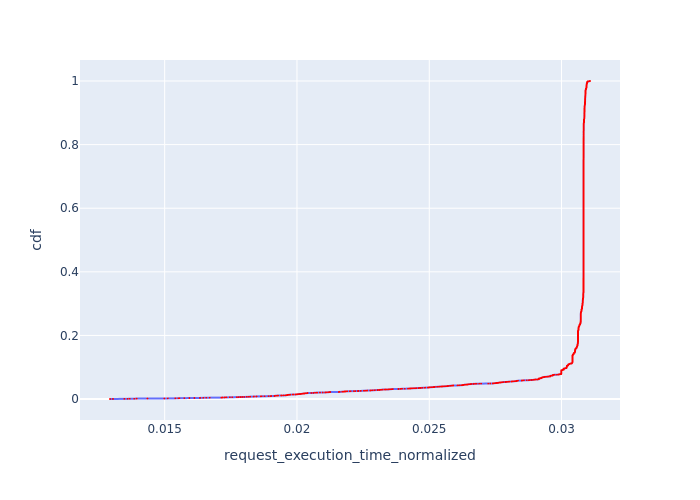

The data file committed next to this chart (first rows):
, Request Id, request_execution_time_normalized, cdf
0, 7, 0.01293, 0.0001859
1, 10, 0.01305, 0.0003717
2, 21, 0.01348, 0.0005576
3, 26, 0.0136, 0.0007435
4, 29, 0.01368, 0.0009294
5, 39, 0.01385, 0.001115
6, 42, 0.01394, 0.001301
7, 44, 0.01394, 0.001487
9, 3, 0.01435, 0.001673
12, 17, 0.01499, 0.001859
13, 20, 0.01512, 0.002045
15, 25, 0.0154, 0.00223
16, 27, 0.0154, 0.002416
8, 63, 0.01552, 0.002602
17, 31, 0.01556, 0.002788
18, 34, 0.01574, 0.002974
19, 41, 0.01594, 0.00316
21, 45, 0.01612, 0.003346
22, 49, 0.01634, 0.003532
24, 51, 0.01634, 0.003717
10, 76, 0.01646, 0.003903
26, 53, 0.01657, 0.004089
11, 81, 0.0167, 0.004275
62, 0, 0.01714, 0.004461
64, 2, 0.01716, 0.004647
14, 87, 0.01719, 0.004833
29, 57, 0.01727, 0.005019
65, 4, 0.01727, 0.005204
66, 8, 0.01734, 0.00539
69, 13, 0.01746, 0.005576
70, 14, 0.01755, 0.005762
33, 64, 0.01773, 0.005948
34, 65, 0.01779, 0.006134
73, 24, 0.01787, 0.00632
35, 67, 0.01793, 0.006506
36, 72, 0.018, 0.006691
37, 73, 0.0181, 0.006877
77, 36, 0.01817, 0.007063
38, 77, 0.01823, 0.007249
20, 100, 0.01824, 0.007435
23, 107, 0.01836, 0.007621
25, 111, 0.01837, 0.007807
80, 47, 0.01837, 0.007993
40, 83, 0.01847, 0.008178
27, 117, 0.01847, 0.008364
28, 119, 0.01863, 0.00855
41, 86, 0.01866, 0.008736
42, 88, 0.01877, 0.008922
43, 93, 0.01893, 0.009108
49, 110, 0.01901, 0.009294
45, 97, 0.01903, 0.00948
47, 103, 0.01915, 0.009665
52, 193, 0.01916, 0.009851
53, 194, 0.01916, 0.01004
54, 195, 0.01916, 0.01022
87, 62, 0.01917, 0.01041
60, 210, 0.01924, 0.01059
51, 121, 0.01926, 0.01078
89, 66, 0.01929, 0.01097
50, 185, 0.0194, 0.01115
... 5,320 more rows
